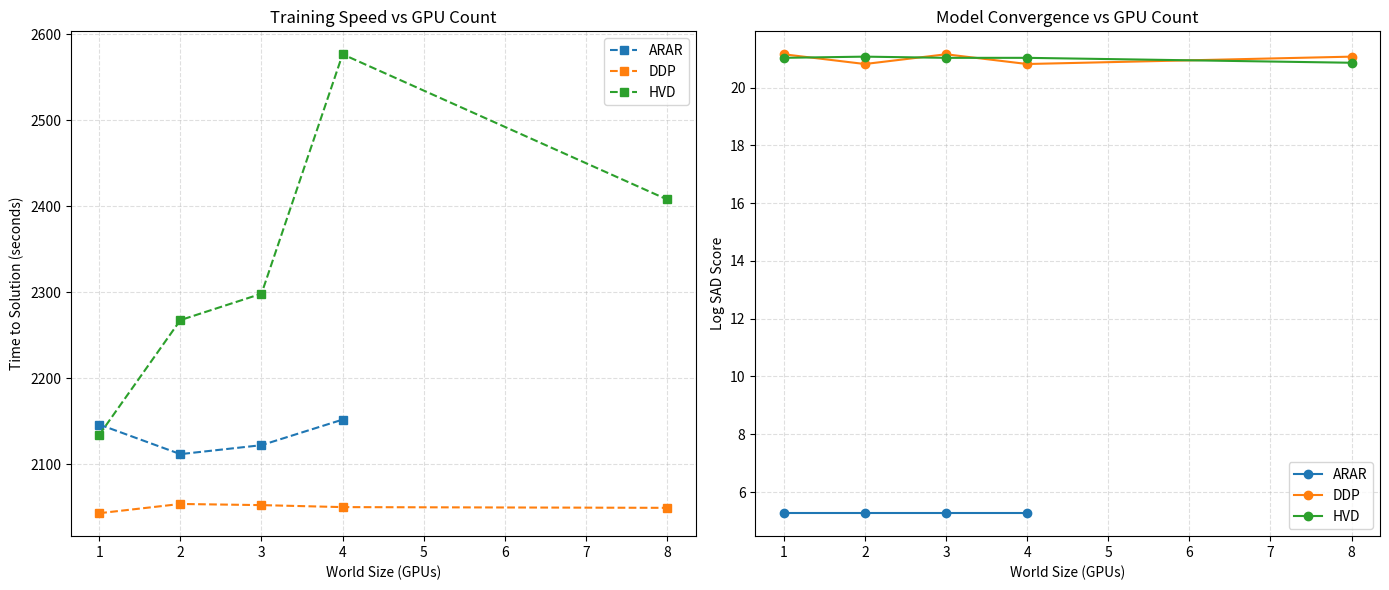

Reproduce this figure in Python.
#!/usr/bin/env python
"""
Manually plot Log SAD Score and Time vs GPU World Size.
"""
import matplotlib.pyplot as plt

def get_data():
    """
    MANUAL DATA ENTRY SECTION
    Format:  gpu_count: (time_in_seconds, log_sad_score)
    Use None if you don't have a value (e.g., (2100, None))
    """
    data = {
        "arar": {
            1: (2146.32, 5.267858159578791),
            2: (2111.89, 5.267858159578791),
            3: (2122.30, 5.267858159578791),
            4: (2152.03, 5.267858159578791),
        },
        "ddp": {
            1: (2043.23, 21.15306854248047),
            2: (2053.99, 20.81602668762207),
            3: (2052.64, 21.15306854248047),
            4: (2050.32, 20.81602668762207),
            8: (2049.48, 21.07143211364746),
        },
        "hvd": {
            1: (2134.27, 21.02998161315918),
            2: (2267.65, 21.07143211364746),
            3: (2298.35, 21.02998161315918),
            4: (2576.60, 21.02998161315918),
            8: (2407.85, 20.859743118286133),
        }
    }
    return data

def plot(data, out_path="manual_performance_metrics.png"):
    methods = ["arar", "ddp", "hvd"]
    colors = {"arar": "C0", "ddp": "C1", "hvd": "C2"}

    # Create 2 Subplots
    fig, (ax_time, ax_sad) = plt.subplots(1, 2, figsize=(14, 6))

    for method in methods:
        if method not in data:
            continue
            
        # Extract and sort points by GPU count (x-axis)
        points = sorted(data[method].items()) # [(gpu, (time, sad)), ...]
        
        if not points:
            continue

        xs = [p[0] for p in points]
        ys_time = [p[1][0] for p in points]
        ys_sad = [p[1][1] for p in points]

        # Plot Time (Speed) - Dashed Line
        # Filter out None values
        valid_time = [(x, y) for x, y in zip(xs, ys_time) if y is not None]
        if valid_time:
            vt_x, vt_y = zip(*valid_time)
            ax_time.plot(vt_x, vt_y, marker="s", linestyle="--", color=colors[method], label=method.upper())

        # Plot Accuracy (Log SAD) - Solid Line
        valid_sad = [(x, y) for x, y in zip(xs, ys_sad) if y is not None]
        if valid_sad:
            vs_x, vs_y = zip(*valid_sad)
            ax_sad.plot(vs_x, vs_y, marker="o", linestyle="-", color=colors[method], label=method.upper())

    ax_time.set_title("Training Speed vs GPU Count")
    ax_time.set_xlabel("World Size (GPUs)")
    ax_time.set_ylabel("Time to Solution (seconds)")
    ax_time.grid(True, linestyle="--", alpha=0.4)
    ax_time.legend()

    ax_sad.set_title("Model Convergence vs GPU Count")
    ax_sad.set_xlabel("World Size (GPUs)")
    ax_sad.set_ylabel("Log SAD Score")
    ax_sad.grid(True, linestyle="--", alpha=0.4)
    ax_sad.legend()

    fig.tight_layout()
    fig.savefig(out_path, dpi=200)
    print(f"Saved plots to {out_path}")

def main():
    data = get_data()
    plot(data)

if __name__ == "__main__":
    main()